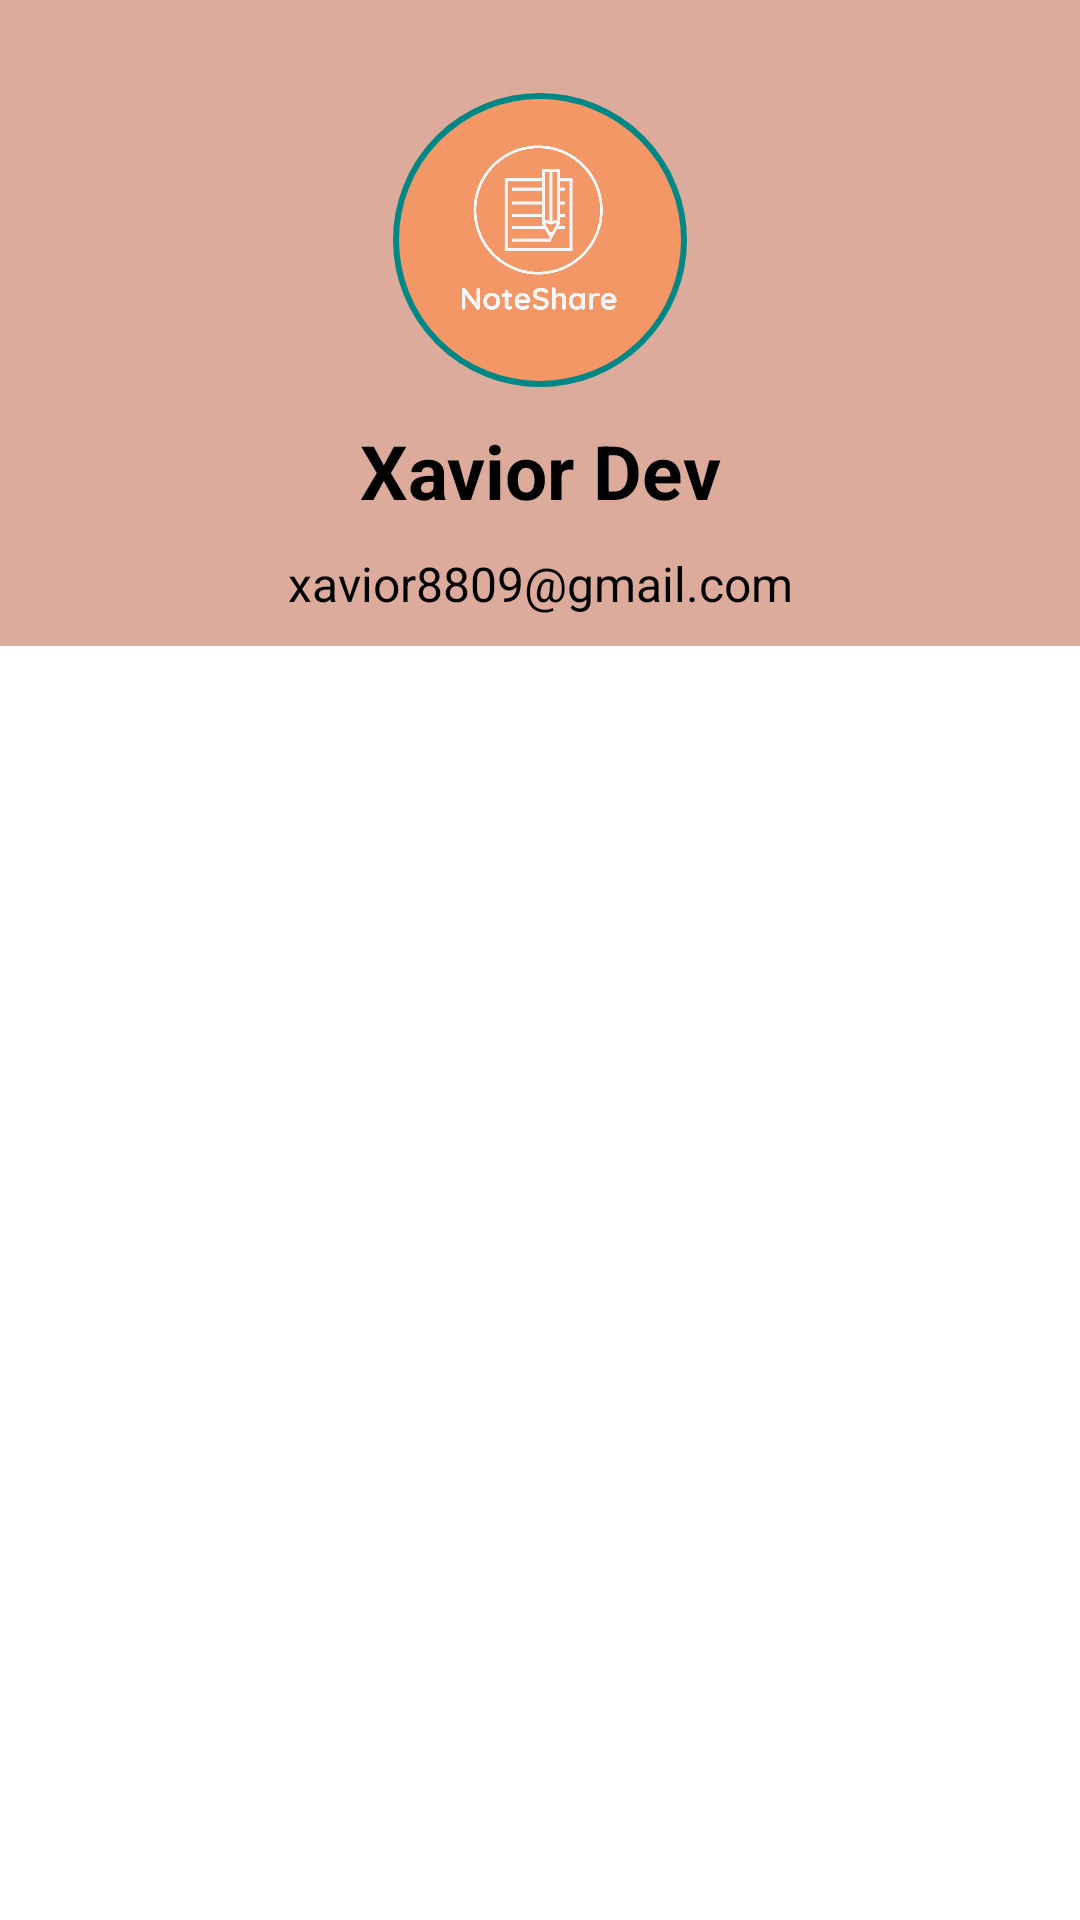

Write the Android layout XML for this screen, with the resource values it uses.
<!-- AndroidManifest.xml: application theme Theme.NoteBook -->
<!-- res/layout/fragment_profile.xml -->
<?xml version="1.0" encoding="utf-8"?>
<layout xmlns:android="http://schemas.android.com/apk/res/android"
    xmlns:app="http://schemas.android.com/apk/res-auto"
    xmlns:tools="http://schemas.android.com/tools">
    <ScrollView
        android:layout_width="match_parent"
        android:layout_height="match_parent"
        >
        <androidx.constraintlayout.widget.ConstraintLayout
            android:layout_width="match_parent"
            android:layout_height="wrap_content"
            >
            <androidx.constraintlayout.widget.ConstraintLayout
                android:id="@+id/idHeaderLayout"
                android:layout_width="match_parent"
                android:layout_height="match_parent"
                android:background="@color/ic_layer1"
                >
                <com.google.android.material.imageview.ShapeableImageView
                    android:id="@+id/idProfileImage"
                    android:layout_width="100dp"
                    android:layout_height="100dp"
                    app:layout_constraintTop_toTopOf="parent"
                    app:layout_constraintStart_toStartOf="parent"
                    app:layout_constraintEnd_toEndOf="parent"
                    android:layout_marginTop="30dp"
                    app:strokeWidth="2dp"
                    android:padding="2dp"
                    app:strokeColor="@color/teal_700"
                    app:shapeAppearanceOverlay="@style/ShapeAppearanceOverlay.App.CornerSize50Percent"
                    android:src="@drawable/noteshare_logos"
                    />
                <androidx.appcompat.widget.AppCompatTextView
                    android:id="@+id/idUserFullName"
                    android:layout_width="match_parent"
                    android:layout_height="wrap_content"
                    android:text="Xavior Dev"
                    android:gravity="center"
                    android:textColor="@color/black"
                    android:textSize="25sp"
                    android:textStyle="bold"
                    android:layout_marginTop="10dp"
                    app:layout_constraintTop_toBottomOf="@id/idProfileImage"
                    app:layout_constraintStart_toStartOf="parent"
                    app:layout_constraintEnd_toEndOf="parent"
                    />
                <androidx.appcompat.widget.AppCompatTextView
                    android:id="@+id/idUserEmail"
                    android:layout_width="match_parent"
                    android:layout_height="wrap_content"
                    android:text="xavior8809@gmail.com"
                    android:gravity="center"
                    android:textColor="@color/black"
                    android:textSize="16sp"
                    android:textStyle="normal"
                    android:layout_marginTop="10dp"
                    android:layout_marginBottom="10dp"
                    app:layout_constraintTop_toBottomOf="@id/idUserFullName"
                    app:layout_constraintStart_toStartOf="parent"
                    app:layout_constraintEnd_toEndOf="parent"
                    app:layout_constraintBottom_toBottomOf="parent"
                    />
            </androidx.constraintlayout.widget.ConstraintLayout>
            <androidx.constraintlayout.widget.ConstraintLayout
                android:id="@+id/idMainContainerLayout"
                android:layout_width="match_parent"
                android:layout_height="match_parent"
                android:background="#B6B6B6"
                app:layout_constraintTop_toBottomOf="@id/idHeaderLayout"
                >

            </androidx.constraintlayout.widget.ConstraintLayout>
        </androidx.constraintlayout.widget.ConstraintLayout>
    </ScrollView>
</layout>
<!-- resources referenced by this layout -->
<resources>
  <color name="black">#FF000000</color>
  <color name="ic_layer1">#DCAB9C</color>
  <color name="teal_700">#FF018786</color>
  <!-- drawable noteshare_logos: jpeg bitmap (drawable, 173056 bytes) -->
  <style name="ShapeAppearanceOverlay.App.CornerSize50Percent" parent="">
          <item name="cornerSize">50%</item>
      </style>
  <style name="Theme.NoteBook" parent="Theme.MaterialComponents.DayNight.DarkActionBar">
          
          <item name="colorPrimary">@color/color_primary</item>
          <item name="colorPrimaryVariant">@color/color_primary_verient</item>
          <item name="colorOnPrimary">@color/white</item>
          
          <item name="colorSecondary">@color/color_secondary</item>
          <item name="colorSecondaryVariant">@color/color_secondary_varient</item>
          <item name="colorOnSecondary">@color/black</item>
          
          <item name="android:statusBarColor" tools:targetApi="l">?attr/colorPrimaryVariant</item>
          
      </style>
  <color name="color_primary">#EF6C00</color>
  <color name="color_primary_verient">#EF6C00</color>
  <color name="white">#FFFFFFFF</color>
  <color name="color_secondary">#FF8F00</color>
  <color name="color_secondary_varient">#F9A825</color>
</resources>
